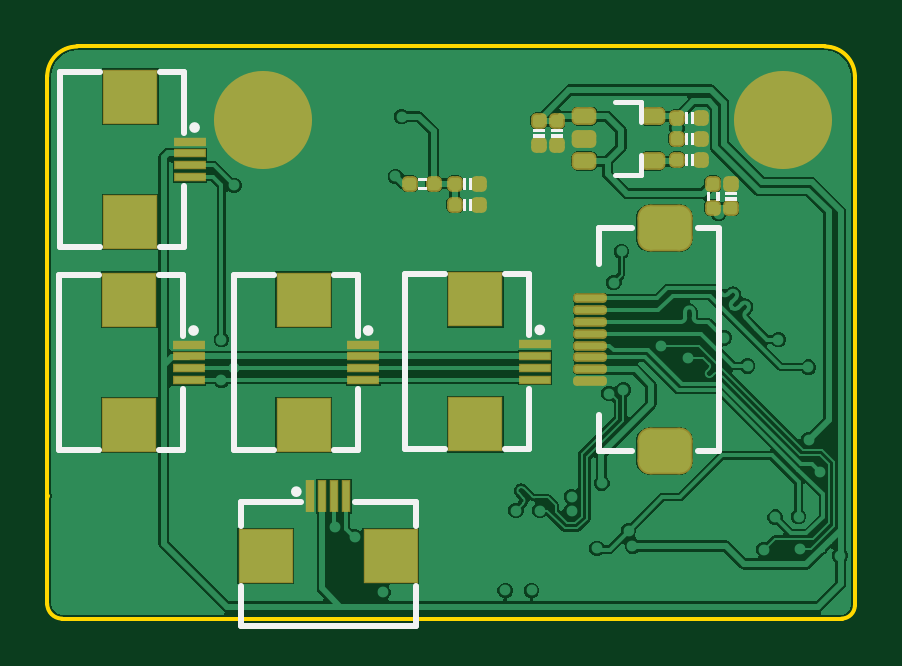
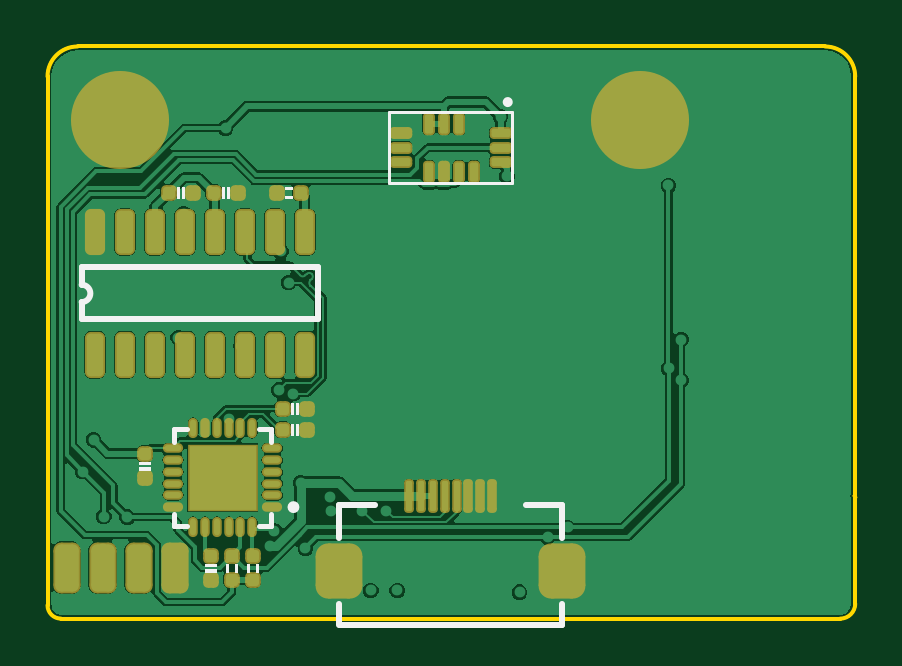
Circuit board: 10 layer files. Board 34.2 x 24.2 mm.
- bottom_copper: SensorBoard.GBL (35360 bytes)
- bottom_silk: SensorBoard.GBO (4252 bytes)
- paste: SensorBoard.GBP (5128 bytes)
- bottom_mask: SensorBoard.GBS (5196 bytes)
- outline: SensorBoard.GKO (775 bytes)
- outline: SensorBoard.GM1 (705 bytes)
- top_copper: SensorBoard.GTL (31887 bytes)
- top_silk: SensorBoard.GTO (5178 bytes)
- paste: SensorBoard.GTP (3608 bytes)
- top_mask: SensorBoard.GTS (3670 bytes)

=== bottom_copper: SensorBoard.GBL (35360 bytes, source omitted) ===
=== bottom_silk: SensorBoard.GBO ===
G04*
G04 #@! TF.GenerationSoftware,Altium Limited,Altium Designer,21.9.2 (33)*
G04*
G04 Layer_Color=32896*
%FSLAX25Y25*%
%MOIN*%
G70*
G04*
G04 #@! TF.SameCoordinates,6337DD35-F76D-4253-AB87-260676900378*
G04*
G04*
G04 #@! TF.FilePolarity,Positive*
G04*
G01*
G75*
%ADD10C,0.01000*%
%ADD11C,0.00100*%
%ADD12C,0.00787*%
%ADD45C,0.01500*%
%ADD55C,0.00984*%
%ADD56C,0.00500*%
G36*
X27650Y71100D02*
X26350D01*
Y71450D01*
X27650D01*
Y71100D01*
D02*
G37*
G36*
X45650Y69600D02*
X45300D01*
Y71400D01*
X45650D01*
Y69600D01*
D02*
G37*
G36*
X44700D02*
X44350D01*
Y71400D01*
X44700D01*
Y69600D01*
D02*
G37*
G36*
X38150D02*
X37800D01*
Y71400D01*
X38150D01*
Y69600D01*
D02*
G37*
G36*
X37200D02*
X36850D01*
Y71400D01*
X37200D01*
Y69600D01*
D02*
G37*
G36*
X27650Y69550D02*
X26350D01*
X26350Y69900D01*
X27650D01*
X27650Y69550D01*
D02*
G37*
G36*
X26650Y33600D02*
X26300D01*
Y35400D01*
X26650D01*
Y33600D01*
D02*
G37*
G36*
X25700D02*
X25350D01*
Y35400D01*
X25700D01*
Y33600D01*
D02*
G37*
G36*
X26650Y30100D02*
X26300D01*
Y31900D01*
X26650D01*
Y30100D01*
D02*
G37*
G36*
X25700D02*
X25350D01*
Y31900D01*
X25700D01*
Y30100D01*
D02*
G37*
G36*
X51900Y25300D02*
X50100D01*
Y25650D01*
X51900D01*
Y25300D01*
D02*
G37*
G36*
Y24350D02*
X50100D01*
Y24700D01*
X51900D01*
Y24350D01*
D02*
G37*
G36*
X40900Y8300D02*
X39100D01*
Y8650D01*
X40900D01*
Y8300D01*
D02*
G37*
G36*
Y7350D02*
X39100D01*
Y7700D01*
X40900D01*
Y7350D01*
D02*
G37*
G36*
X37450D02*
X37100Y7350D01*
Y8650D01*
X37450Y8650D01*
Y7350D01*
D02*
G37*
G36*
X35900D02*
X35550D01*
Y8650D01*
X35900D01*
Y7350D01*
D02*
G37*
G36*
X33950D02*
X33600Y7350D01*
Y8650D01*
X33950Y8650D01*
Y7350D01*
D02*
G37*
G36*
X32400D02*
X32050D01*
Y8650D01*
X32400D01*
Y7350D01*
D02*
G37*
D10*
X61485Y55145D02*
G03*
X61485Y52255I0J-1445D01*
G01*
X22115Y58031D02*
X61485D01*
X22115Y49369D02*
X61485D01*
X22115D02*
Y58031D01*
X61485Y55145D02*
Y58031D01*
Y49369D02*
Y52255D01*
X18563Y-1500D02*
Y2000D01*
X-18500Y-1500D02*
X18500D01*
X12563Y18500D02*
X18563D01*
Y13000D02*
Y18500D01*
X-18563D02*
X-12563D01*
X-18563Y13000D02*
Y18500D01*
Y-1500D02*
Y2000D01*
D11*
X36850Y69600D02*
X37200D01*
X36850Y71400D02*
X37200D01*
Y69600D02*
Y71400D01*
X36850Y69600D02*
Y71400D01*
X38150Y69600D02*
Y71400D01*
X37800Y69600D02*
Y71400D01*
Y69600D02*
X38150D01*
X37800Y71400D02*
X38150D01*
X26350Y71450D02*
X27650D01*
X26350Y71100D02*
Y71450D01*
Y71100D02*
X27650D01*
Y71450D01*
X26350Y69550D02*
X26350Y69900D01*
X27650D01*
X27650Y69550D01*
X26350D02*
X27650D01*
X45300Y71400D02*
X45650D01*
X45300Y69600D02*
X45650D01*
X45300D02*
Y71400D01*
X45650Y69600D02*
Y71400D01*
X44350Y69600D02*
Y71400D01*
X44700Y69600D02*
Y71400D01*
X44350D02*
X44700D01*
X44350Y69600D02*
X44700D01*
X50100Y25300D02*
Y25650D01*
X51900Y25300D02*
Y25650D01*
X50100Y25300D02*
X51900D01*
X50100Y25650D02*
X51900D01*
X50100Y24350D02*
X51900D01*
X50100Y24700D02*
X51900D01*
X50100Y24350D02*
Y24700D01*
X51900Y24350D02*
Y24700D01*
X25350Y30100D02*
X25700D01*
X25350Y31900D02*
X25700D01*
Y30100D02*
Y31900D01*
X25350Y30100D02*
Y31900D01*
X26650Y30100D02*
Y31900D01*
X26300Y30100D02*
Y31900D01*
Y30100D02*
X26650D01*
X26300Y31900D02*
X26650D01*
X25350Y33600D02*
X25700D01*
X25350Y35400D02*
X25700D01*
Y33600D02*
Y35400D01*
X25350Y33600D02*
Y35400D01*
X26650Y33600D02*
Y35400D01*
X26300Y33600D02*
Y35400D01*
Y33600D02*
X26650D01*
X26300Y35400D02*
X26650D01*
X39100Y8300D02*
Y8650D01*
X40900Y8300D02*
Y8650D01*
X39100Y8300D02*
X40900D01*
X39100Y8650D02*
X40900D01*
X39100Y7350D02*
X40900D01*
X39100Y7700D02*
X40900D01*
X39100Y7350D02*
Y7700D01*
X40900Y7350D02*
Y7700D01*
X32050Y7350D02*
Y8650D01*
Y7350D02*
X32400D01*
Y8650D01*
X32050D02*
X32400D01*
X33600Y7350D02*
X33950Y7350D01*
X33600Y7350D02*
Y8650D01*
X33950Y8650D01*
Y7350D02*
Y8650D01*
X35550Y7350D02*
Y8650D01*
Y7350D02*
X35900D01*
Y8650D01*
X35550D02*
X35900D01*
X37100Y7350D02*
X37450Y7350D01*
X37100Y7350D02*
Y8650D01*
X37450Y8650D01*
Y7350D02*
Y8650D01*
D12*
X29929Y14929D02*
Y16996D01*
Y14929D02*
X31996D01*
X44004D02*
X46071D01*
Y16996D01*
Y29004D02*
Y31071D01*
X44004D02*
X46071D01*
X29929D02*
X31996D01*
X29929Y29004D02*
Y31071D01*
D45*
X-9434Y85587D02*
G03*
X-9434Y85587I-90J0D01*
G01*
D55*
X26681Y18079D02*
G03*
X26681Y18079I-492J0D01*
G01*
D56*
X-10236Y72095D02*
Y83906D01*
Y72095D02*
X10236D01*
Y83906D01*
X-10236D02*
X10236D01*
M02*

=== paste: SensorBoard.GBP (5128 bytes, source withheld) ===
=== bottom_mask: SensorBoard.GBS (5196 bytes, source withheld) ===
=== outline: SensorBoard.GKO ===
G04*
G04 #@! TF.GenerationSoftware,Altium Limited,Altium Designer,21.9.2 (33)*
G04*
G04 Layer_Color=16711935*
%FSLAX25Y25*%
%MOIN*%
G70*
G04*
G04 #@! TF.SameCoordinates,6337DD35-F76D-4253-AB87-260676900378*
G04*
G04*
G04 #@! TF.FilePolarity,Positive*
G04*
G01*
G75*
%ADD33C,0.00600*%
%ADD56C,0.00500*%
D33*
X-67352Y19955D02*
G03*
X-67431Y19685I422J-270D01*
G01*
D56*
X-62431Y94851D02*
G03*
X-67431Y89851I0J-5000D01*
G01*
X67181D02*
G03*
X62181Y94851I-5000J0D01*
G01*
X64961Y-501D02*
G03*
X67181Y1719I0J2220D01*
G01*
X-67431Y1969D02*
G03*
X-64961Y-501I2470J0D01*
G01*
X-67431Y87468D02*
Y89851D01*
X-62431Y94851D02*
X-60651D01*
X60000D01*
X-67431Y1969D02*
Y87468D01*
X-64961Y-501D02*
X64961D01*
X67181Y1719D02*
Y86681D01*
Y86614D02*
Y89851D01*
X60000Y94851D02*
X62181D01*
M02*

=== outline: SensorBoard.GM1 ===
G04*
G04 #@! TF.GenerationSoftware,Altium Limited,Altium Designer,21.9.2 (33)*
G04*
G04 Layer_Color=16711935*
%FSLAX25Y25*%
%MOIN*%
G70*
G04*
G04 #@! TF.SameCoordinates,6337DD35-F76D-4253-AB87-260676900378*
G04*
G04*
G04 #@! TF.FilePolarity,Positive*
G04*
G01*
G75*
%ADD33C,0.00600*%
D33*
X-67431Y1969D02*
G03*
X-64961Y-501I2470J0D01*
G01*
X64961D02*
G03*
X67181Y1719I0J2220D01*
G01*
Y89851D02*
G03*
X62181Y94851I-5000J0D01*
G01*
X-62431D02*
G03*
X-67431Y89851I0J-5000D01*
G01*
X-67352Y19955D02*
G03*
X-67431Y19685I422J-270D01*
G01*
X-67352Y19955D02*
G03*
X-67431Y19685I422J-270D01*
G01*
X-64961Y-501D02*
X64961D01*
X67181Y1719D02*
Y89851D01*
X-62431Y94851D02*
X62181D01*
X-67431Y1969D02*
Y89851D01*
M02*

=== top_copper: SensorBoard.GTL (31887 bytes, source omitted) ===
=== top_silk: SensorBoard.GTO ===
G04*
G04 #@! TF.GenerationSoftware,Altium Limited,Altium Designer,21.9.2 (33)*
G04*
G04 Layer_Color=65535*
%FSLAX25Y25*%
%MOIN*%
G70*
G04*
G04 #@! TF.SameCoordinates,6337DD35-F76D-4253-AB87-260676900378*
G04*
G04*
G04 #@! TF.FilePolarity,Positive*
G04*
G01*
G75*
%ADD10C,0.01000*%
%ADD11C,0.00100*%
%ADD12C,0.00787*%
G36*
X18400Y80800D02*
X16600D01*
Y81150D01*
X18400D01*
Y80800D01*
D02*
G37*
G36*
X15400D02*
X13600D01*
Y81150D01*
X15400D01*
Y80800D01*
D02*
G37*
G36*
X18400Y79850D02*
X16600D01*
Y80200D01*
X18400D01*
Y79850D01*
D02*
G37*
G36*
X15400D02*
X13600D01*
Y80200D01*
X15400D01*
Y79850D01*
D02*
G37*
G36*
X-4350Y72600D02*
X-5650D01*
X-5650Y72950D01*
X-4350D01*
X-4350Y72600D01*
D02*
G37*
G36*
X3150Y71100D02*
X2800D01*
Y72900D01*
X3150D01*
Y71100D01*
D02*
G37*
G36*
X2200D02*
X1850D01*
Y72900D01*
X2200D01*
Y71100D01*
D02*
G37*
G36*
X-4350Y71050D02*
X-5650D01*
Y71400D01*
X-4350D01*
Y71050D01*
D02*
G37*
G36*
X3150Y67600D02*
X2800D01*
Y69400D01*
X3150D01*
Y67600D01*
D02*
G37*
G36*
X2200D02*
X1850D01*
Y69400D01*
X2200D01*
Y67600D01*
D02*
G37*
G36*
X40150Y82100D02*
X39800D01*
Y83900D01*
X40150D01*
Y82100D01*
D02*
G37*
G36*
X39200D02*
X38850D01*
Y83900D01*
X39200D01*
Y82100D01*
D02*
G37*
G36*
X40150Y78600D02*
X39800D01*
Y80400D01*
X40150D01*
Y78600D01*
D02*
G37*
G36*
X39200D02*
X38850D01*
Y80400D01*
X39200D01*
Y78600D01*
D02*
G37*
G36*
X40150Y75100D02*
X39800D01*
Y76900D01*
X40150D01*
Y75100D01*
D02*
G37*
G36*
X39200D02*
X38850D01*
Y76900D01*
X39200D01*
Y75100D01*
D02*
G37*
G36*
X47400Y70300D02*
X45600D01*
Y70650D01*
X47400D01*
Y70300D01*
D02*
G37*
G36*
Y69350D02*
X45600D01*
Y69700D01*
X47400D01*
Y69350D01*
D02*
G37*
G36*
X44450D02*
X44100D01*
Y70650D01*
X44450D01*
Y69350D01*
D02*
G37*
G36*
X42900Y70650D02*
Y69350D01*
X42550Y69350D01*
Y70650D01*
X42900Y70650D01*
D02*
G37*
D10*
X-42649Y47515D02*
G03*
X-42649Y47515I-394J0D01*
G01*
X-42478Y81348D02*
G03*
X-42478Y81348I-394J0D01*
G01*
X15052Y47615D02*
G03*
X15052Y47615I-394J0D01*
G01*
X-25521Y20658D02*
G03*
X-25521Y20658I-394J0D01*
G01*
X-13548Y47515D02*
G03*
X-13548Y47515I-394J0D01*
G01*
X-48751Y27633D02*
X-44800D01*
Y37747D01*
X-65483Y27633D02*
X-58790D01*
X-65483D02*
Y56767D01*
X-44814Y46653D02*
Y56767D01*
X-48751D02*
X-44814D01*
X-65483D02*
X-58790D01*
X-48581Y61466D02*
X-44629D01*
Y71579D01*
X-65312Y61466D02*
X-58620D01*
X-65312D02*
Y90600D01*
X-44643Y80486D02*
Y90600D01*
X-48580D02*
X-44643D01*
X-65312D02*
X-58620D01*
X8949Y27733D02*
X12900D01*
Y37847D01*
X-7783Y27733D02*
X-1090D01*
X-7783D02*
Y56867D01*
X12886Y46753D02*
Y56867D01*
X8949D02*
X12886D01*
X-7783D02*
X-1090D01*
X-6033Y14949D02*
Y18900D01*
X-16147D02*
X-6033D01*
Y-1783D02*
Y4910D01*
X-35167Y-1783D02*
X-6033D01*
X-35167Y18886D02*
X-25053D01*
X-35167Y14949D02*
Y18886D01*
Y-1783D02*
Y4910D01*
X-19651Y27633D02*
X-15700D01*
Y37747D01*
X-36383Y27633D02*
X-29690D01*
X-36383D02*
Y56767D01*
X-15714Y46653D02*
Y56767D01*
X-19651D02*
X-15714D01*
X-36383D02*
X-29690D01*
X41000Y27437D02*
X44500D01*
Y27500D02*
Y64500D01*
X24500Y27437D02*
Y33437D01*
Y27437D02*
X30000D01*
X24500Y58563D02*
Y64563D01*
X30000D01*
X41000D02*
X44500D01*
D11*
X44450Y69350D02*
Y70650D01*
X44100Y69350D02*
X44450D01*
X44100D02*
Y70650D01*
X44450D01*
X42550Y69350D02*
X42900Y69350D01*
Y70650D01*
X42550Y70650D02*
X42900Y70650D01*
X42550Y69350D02*
Y70650D01*
X47400Y70300D02*
Y70650D01*
X45600Y70300D02*
Y70650D01*
Y70300D02*
X47400D01*
X45600Y70650D02*
X47400D01*
X45600Y69350D02*
X47400D01*
X45600Y69700D02*
X47400D01*
Y69350D02*
Y69700D01*
X45600Y69350D02*
Y69700D01*
X-5650Y72950D02*
X-4350D01*
X-4350Y72600D02*
X-4350Y72950D01*
X-5650Y72600D02*
X-4350D01*
X-5650Y72950D02*
X-5650Y72600D01*
X-4350Y71050D02*
Y71400D01*
X-5650D02*
X-4350D01*
X-5650Y71050D02*
Y71400D01*
Y71050D02*
X-4350D01*
X1850Y72900D02*
X2200D01*
X1850Y71100D02*
X2200D01*
Y72900D01*
X1850Y71100D02*
Y72900D01*
X3150Y71100D02*
Y72900D01*
X2800Y71100D02*
Y72900D01*
X3150D01*
X2800Y71100D02*
X3150D01*
X1850Y69400D02*
X2200D01*
X1850Y67600D02*
X2200D01*
Y69400D01*
X1850Y67600D02*
Y69400D01*
X3150Y67600D02*
Y69400D01*
X2800Y67600D02*
Y69400D01*
X3150D01*
X2800Y67600D02*
X3150D01*
X38850Y83900D02*
X39200D01*
X38850Y82100D02*
X39200D01*
Y83900D01*
X38850Y82100D02*
Y83900D01*
X40150Y82100D02*
Y83900D01*
X39800Y82100D02*
Y83900D01*
X40150D01*
X39800Y82100D02*
X40150D01*
X38850Y80400D02*
X39200D01*
X38850Y78600D02*
X39200D01*
Y80400D01*
X38850Y78600D02*
Y80400D01*
X40150Y78600D02*
Y80400D01*
X39800Y78600D02*
Y80400D01*
X40150D01*
X39800Y78600D02*
X40150D01*
X18400Y80800D02*
Y81150D01*
X16600Y80800D02*
Y81150D01*
Y80800D02*
X18400D01*
X16600Y81150D02*
X18400D01*
X16600Y79850D02*
X18400D01*
X16600Y80200D02*
X18400D01*
Y79850D02*
Y80200D01*
X16600Y79850D02*
Y80200D01*
X15400Y80800D02*
Y81150D01*
X13600Y80800D02*
Y81150D01*
Y80800D02*
X15400D01*
X13600Y81150D02*
X15400D01*
X13600Y79850D02*
X15400D01*
X13600Y80200D02*
X15400D01*
Y79850D02*
Y80200D01*
X13600Y79850D02*
Y80200D01*
X38850Y76900D02*
X39200D01*
X38850Y75100D02*
X39200D01*
Y76900D01*
X38850Y75100D02*
Y76900D01*
X40150Y75100D02*
Y76900D01*
X39800Y75100D02*
Y76900D01*
X40150D01*
X39800Y75100D02*
X40150D01*
D12*
X31543Y73398D02*
Y76744D01*
X27213Y73398D02*
X31543D01*
Y82256D02*
Y85602D01*
X27213D02*
X31543D01*
M02*

=== paste: SensorBoard.GTP (3608 bytes, source withheld) ===
=== top_mask: SensorBoard.GTS (3670 bytes, source withheld) ===
